The GitHub repository Pengke007/soybean-disease-detection contains a labelled image folder "processed" with 4 categories: bacterial blight, frogeye, healthy, soybean rust. Examples follow, each with its label.

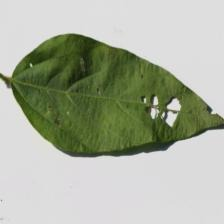
Label: healthy

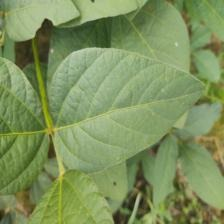
Label: healthy

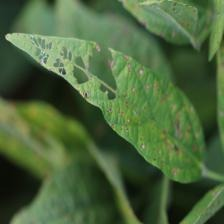
Label: frogeye

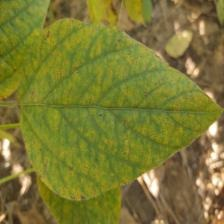
Label: soybean rust

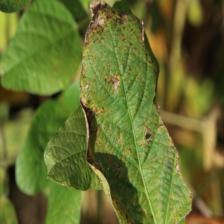
Label: bacterial blight

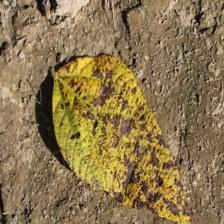
Label: bacterial blight
